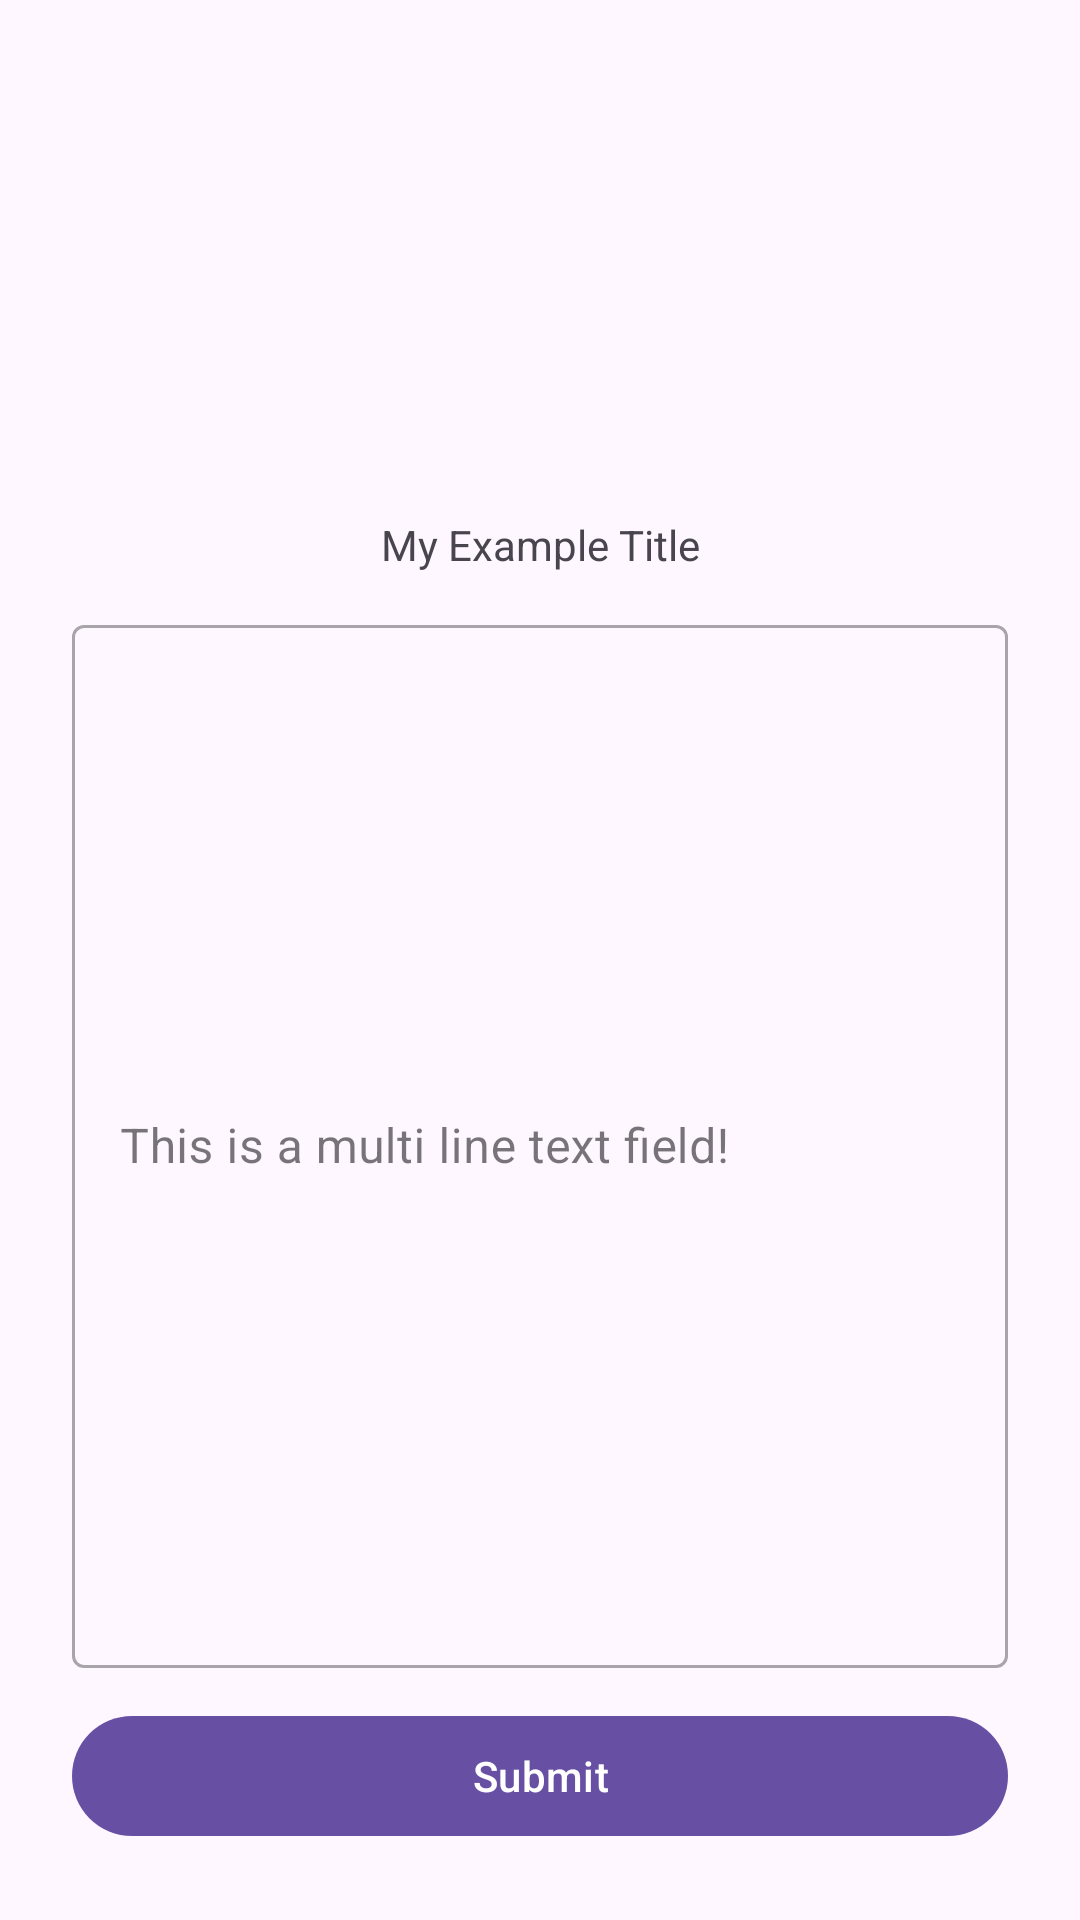

Layout XML and referenced resources for this Android screen:
<!-- AndroidManifest.xml: application theme Theme.RecordKeeper -->
<!-- res/layout/constraint_layout_3.xml -->
<?xml version="1.0" encoding="utf-8"?>
<androidx.constraintlayout.widget.ConstraintLayout xmlns:android="http://schemas.android.com/apk/res/android"
    xmlns:app="http://schemas.android.com/apk/res-auto"
    android:layout_width="match_parent"
    android:layout_height="match_parent"
    android:padding="24dp">

    <ImageView
        android:id="@+id/image_view"
        android:layout_width="0dp"
        android:layout_height="0dp"
        android:src="@drawable/ic_launcher_background"
        app:layout_constraintEnd_toEndOf="parent"
        app:layout_constraintHeight_percent="0.25"
        app:layout_constraintStart_toStartOf="parent"
        app:layout_constraintTop_toTopOf="parent" />

    <TextView
        android:id="@+id/text_view_title"
        android:layout_width="wrap_content"
        android:layout_height="wrap_content"
        android:text="My Example Title"
        app:layout_constraintEnd_toEndOf="parent"
        app:layout_constraintStart_toStartOf="parent"
        app:layout_constraintTop_toBottomOf="@id/image_view" />

    <com.google.android.material.textfield.TextInputLayout
        style="@style/Widget.MaterialComponents.TextInputLayout.OutlinedBox"
        android:layout_width="0dp"
        android:layout_height="0dp"
        android:layout_marginTop="12dp"
        android:layout_marginBottom="12dp"
        android:hint="This is a multi line text field!"
        app:layout_constraintBottom_toTopOf="@id/button_submit"
        app:layout_constraintEnd_toEndOf="parent"
        app:layout_constraintStart_toStartOf="parent"
        app:layout_constraintTop_toBottomOf="@id/text_view_title">

        <com.google.android.material.textfield.TextInputEditText
            android:layout_width="match_parent"
            android:layout_height="match_parent" />
    </com.google.android.material.textfield.TextInputLayout>

    <Button
        android:id="@+id/button_submit"
        android:layout_width="0dp"
        android:layout_height="wrap_content"
        android:text="Submit"
        app:layout_constraintBottom_toBottomOf="parent"
        app:layout_constraintEnd_toEndOf="parent"
        app:layout_constraintStart_toStartOf="parent" />
</androidx.constraintlayout.widget.ConstraintLayout>
<!-- resources referenced by this layout -->
<resources>
  <style name="Theme.RecordKeeper" parent="Base.Theme.RecordKeeper" />
  <style name="Base.Theme.RecordKeeper" parent="Theme.Material3.DayNight.NoActionBar">
          
      </style>
</resources>
